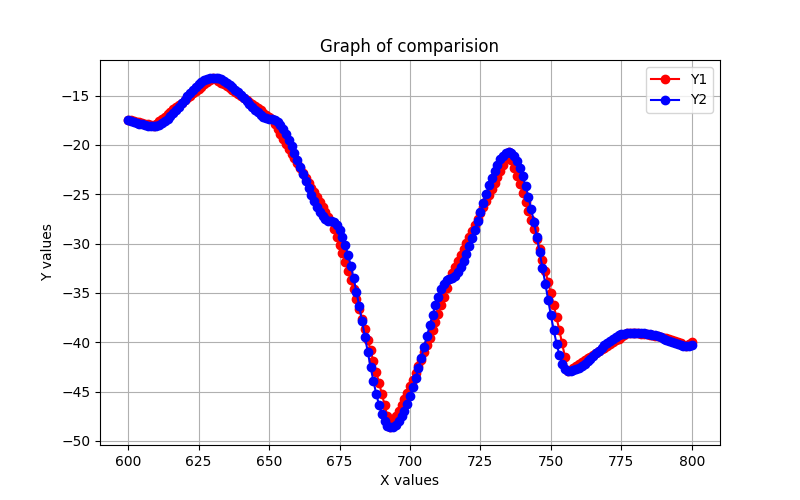

Data behind this chart, as committed beside it:
Frame, Y1, Y2
600, -17.44, -17.49
601, -17.5, -17.57
602, -17.56, -17.66
603, -17.63, -17.75
604, -17.69, -17.84
605, -17.77, -17.92
606, -17.84, -17.98
607, -17.91, -18.03
608, -17.99, -18.07
609, -18.08, -18.08
610, -17.84, -18.04
611, -17.59, -17.95
612, -17.35, -17.8
613, -17.11, -17.59
614, -16.87, -17.35
615, -16.64, -17.07
616, -16.4, -16.77
617, -16.16, -16.44
618, -15.93, -16.1
619, -15.69, -15.75
620, -15.46, -15.4
621, -15.23, -15.06
622, -14.99, -14.72
623, -14.76, -14.4
624, -14.53, -14.11
625, -14.3, -13.84
626, -14.07, -13.61
627, -13.84, -13.42
628, -13.61, -13.28
629, -13.39, -13.19
630, -13.16, -13.16
631, -13.33, -13.18
632, -13.5, -13.25
633, -13.68, -13.36
634, -13.86, -13.5
635, -14.04, -13.68
636, -14.23, -13.89
637, -14.42, -14.13
638, -14.61, -14.39
639, -14.81, -14.66
640, -15.01, -14.96
641, -15.21, -15.26
642, -15.41, -15.56
643, -15.62, -15.87
644, -15.83, -16.16
645, -16.04, -16.45
646, -16.26, -16.71
647, -16.48, -16.94
648, -16.71, -17.13
649, -16.94, -17.28
650, -17.17, -17.37
651, -17.4, -17.4
652, -17.9, -17.47
653, -18.39, -17.67
654, -18.89, -17.98
655, -19.39, -18.39
656, -19.88, -18.89
657, -20.38, -19.47
658, -20.87, -20.1
659, -21.36, -20.78
... 141 more rows
